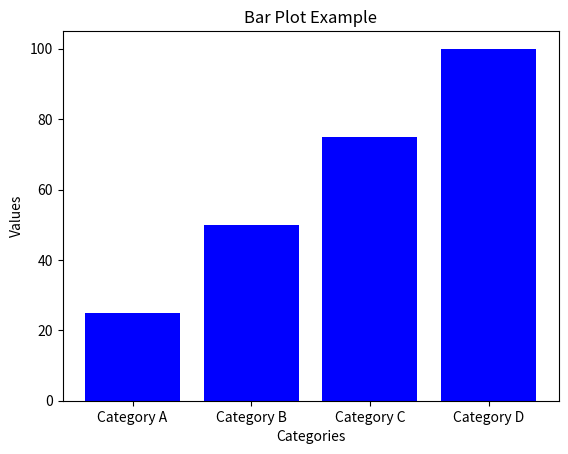

The matplotlib source for this figure:
import matplotlib.pyplot as plt
categories = ['Category A', 'Category B', 'Category C', 'Category D']
values = [25, 50, 75, 100]
plt.bar(categories, values, color='blue')
plt.xlabel('Categories')
plt.ylabel('Values')
plt.title('Bar Plot Example')
plt.show()